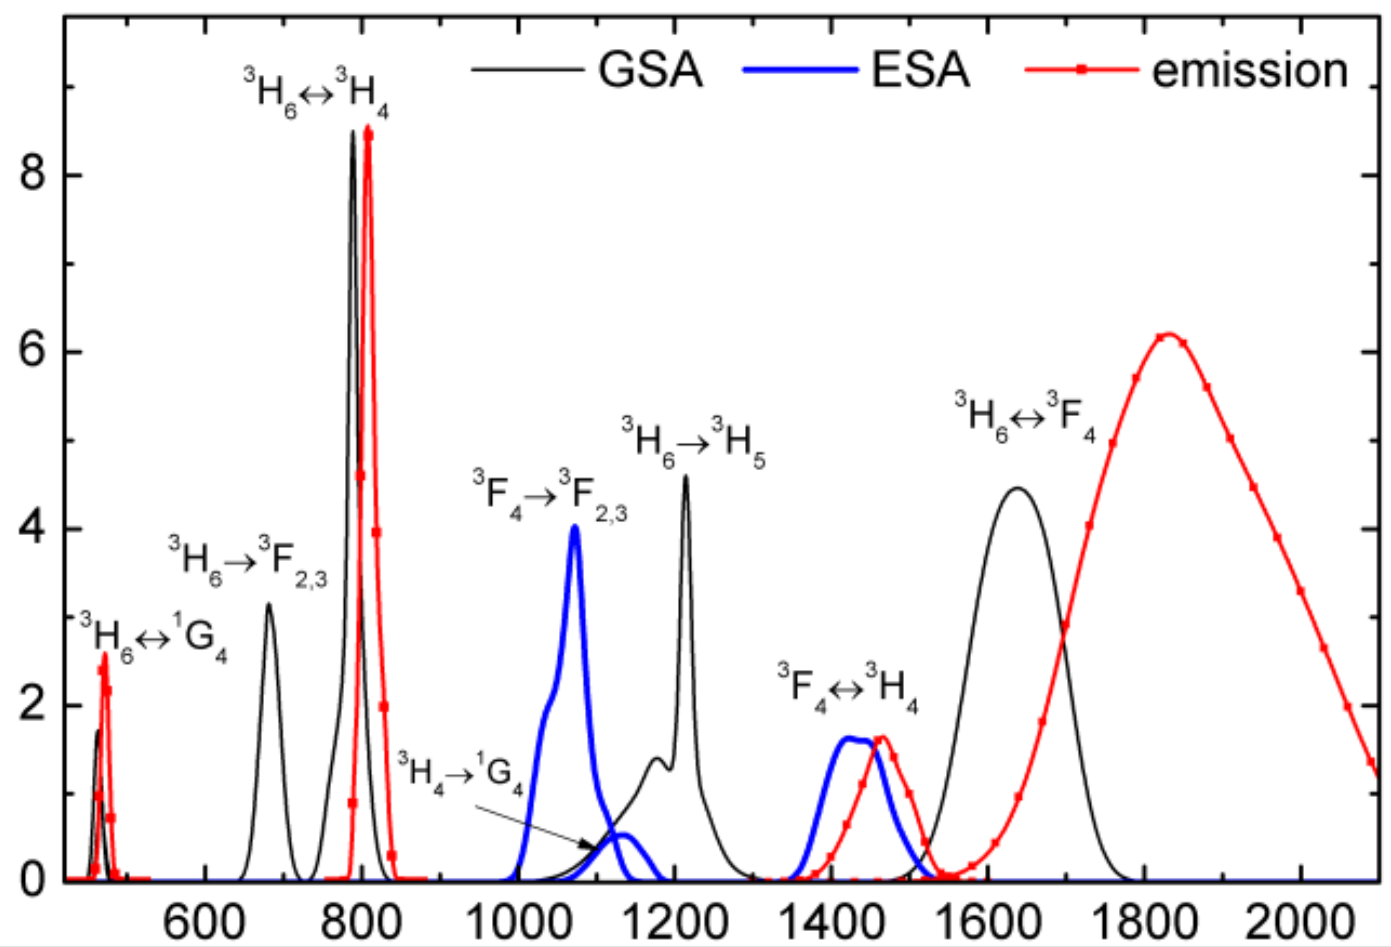

The file beside this chart, header and first rows:
426.0000000000, 0.0174090549
426.2, 0.01756
426.4, 0.01768
426.6, 0.01773
426.8, 0.01769
427, 0.01755
427.2, 0.01726
427.4, 0.01686
427.6, 0.01643
427.8, 0.0161
428, 0.01599
428.2, 0.01623
428.4, 0.01694
428.6, 0.01823
428.8, 0.02024
429, 0.0231
429.2, 0.02695
429.4, 0.03192
429.6, 0.03815
429.8, 0.04576
430, 0.05479
430.2, 0.06496
430.4, 0.07599
430.6, 0.08759
430.8, 0.09946
431, 0.1113
431.2, 0.1228
431.4, 0.1339
431.6, 0.1444
431.8, 0.1543
432, 0.1634
432.2, 0.1716
432.4, 0.1789
432.6, 0.1856
432.8, 0.1927
433, 0.2013
433.2, 0.2126
433.4, 0.2278
433.6, 0.2479
433.8, 0.2739
434, 0.3047
434.2, 0.3383
434.4, 0.3727
434.6, 0.4059
434.8, 0.4358
435, 0.4605
435.2, 0.4796
435.4, 0.4956
435.6, 0.5112
435.8, 0.529
436, 0.5518
436.2, 0.5824
436.4, 0.6227
436.6, 0.6713
436.8, 0.7251
437, 0.7809
437.2, 0.8358
437.4, 0.8865
437.6, 0.9301
437.8, 0.9658
438, 0.996
... 127 more rows
